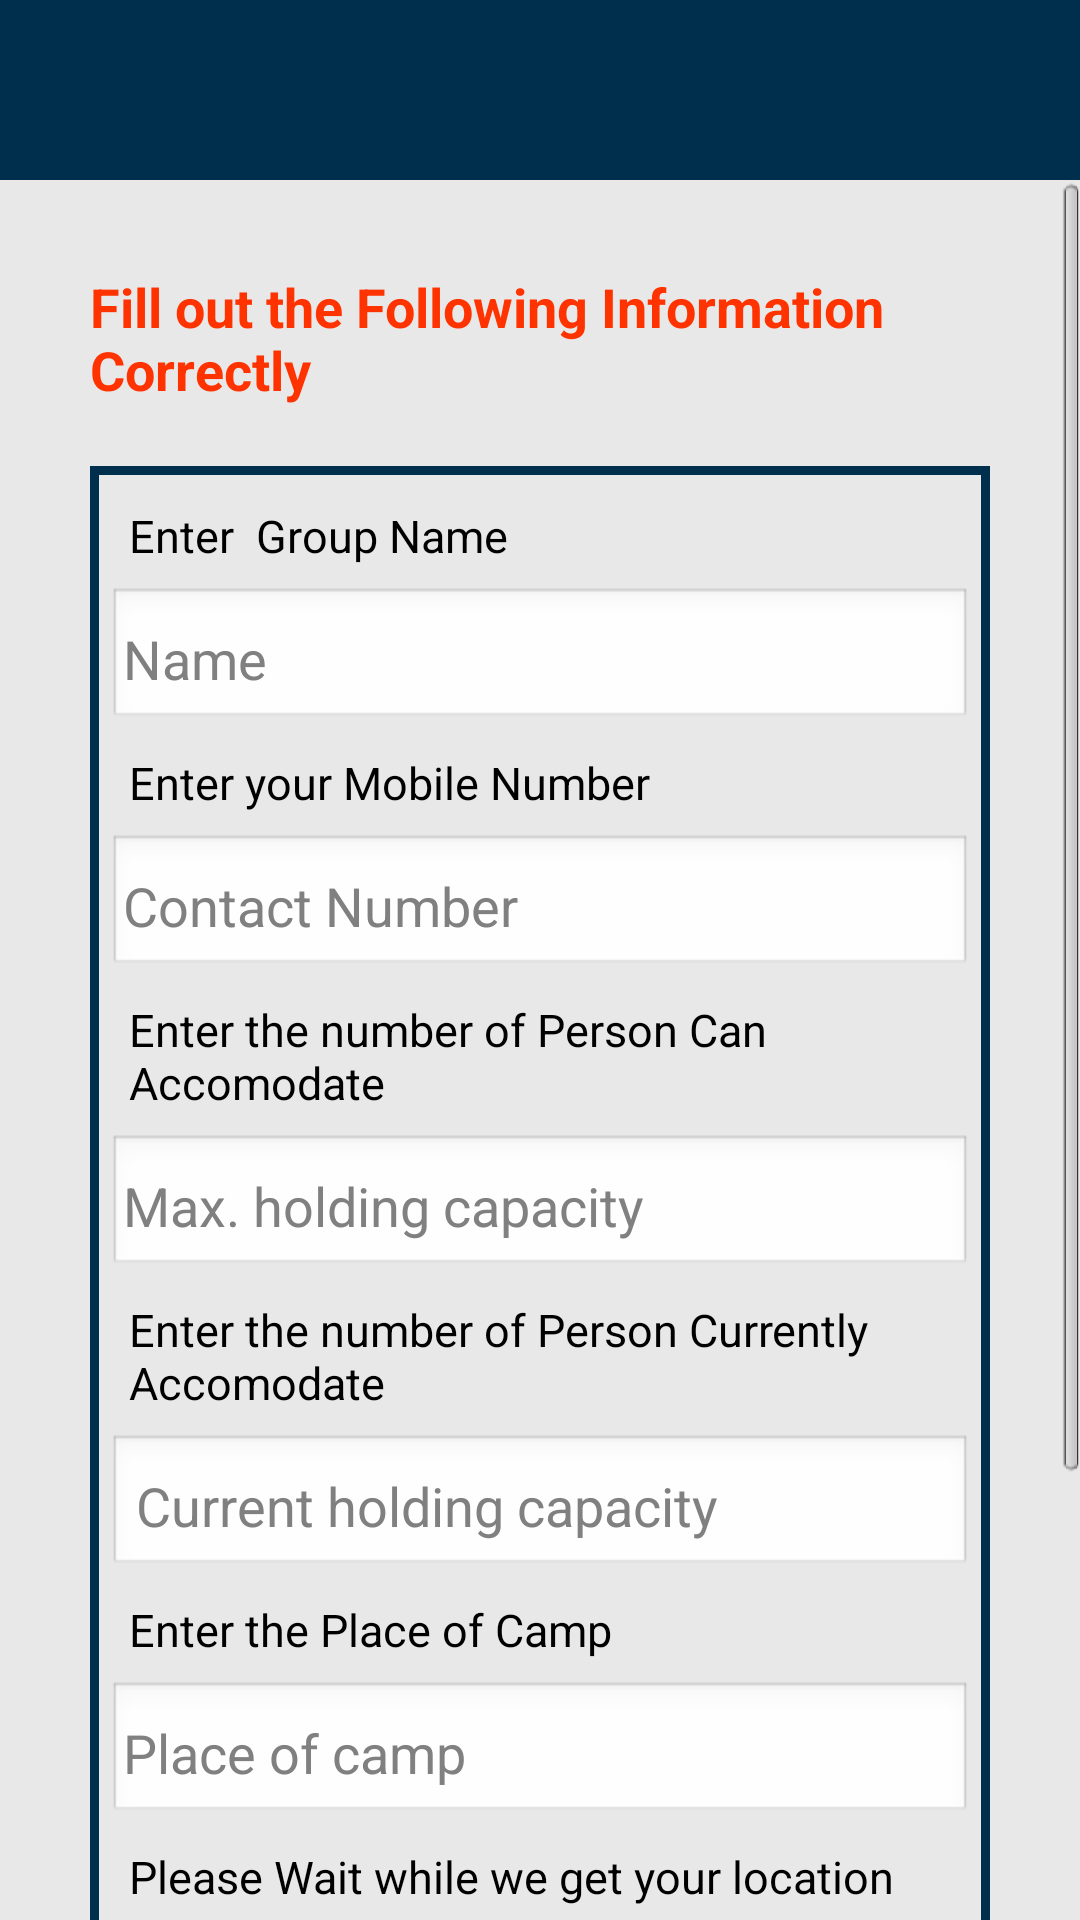

Layout XML and referenced resources for this Android screen:
<!-- AndroidManifest.xml: application theme AppTheme -->
<!-- res/layout/helper__form.xml -->
<LinearLayout xmlns:android="http://schemas.android.com/apk/res/android"
    xmlns:tools="http://schemas.android.com/tools"
    xmlns:app="http://schemas.android.com/apk/res-auto"
    android:id="@+id/LinearLayout1"
    android:layout_width="match_parent"
    android:layout_height="match_parent"
    android:orientation="vertical">

    <android.support.v7.widget.Toolbar
        android:id="@+id/my_toolbar"
        android:layout_width="match_parent"
        android:layout_height="60dp"
        android:background="#002e4d"
        app:titleTextColor="#FFFFFF"
        android:theme="@style/ThemeOverlay.AppCompat.ActionBar" />
    <ScrollView
        android:layout_width="match_parent"
        android:layout_height="wrap_content"
        android:background="#e8e8e8"
        android:orientation="vertical">

        <LinearLayout
            android:layout_width="match_parent"
            android:layout_height="wrap_content"
            android:layout_margin="10dp"
            android:padding="10dp"
            android:orientation="vertical">

            <TextView
                android:layout_width="match_parent"
                android:layout_height="wrap_content"
                android:text="Fill out the Following Information Correctly"
                android:padding="5dp"
                android:layout_margin="5dp"
                android:textSize="18dp"
                android:textStyle="bold"
                android:textColor="#ff3300"/>
            <LinearLayout
                android:layout_width="match_parent"
                android:layout_height="wrap_content"
                android:layout_margin="10dp"
                android:orientation="vertical"
                android:background="@drawable/border"
                android:padding="6dip">

                <TextView
                    android:layout_width="match_parent"
                    android:layout_height="wrap_content"
                    android:layout_margin="2dp"
                    android:padding="5dp"
                    android:text="Enter  Group Name"
                    android:textColor="#000"
                    android:textSize="15dp" />

                <EditText
                    android:id="@+id/name"
                    android:layout_width="match_parent"
                    android:layout_height="wrap_content"
                    android:layout_weight="1"
                    android:ems="10"
                    android:padding="5dp"
                    android:hint="Name"
                    android:textColor="#00b300"/>

                <TextView
                    android:layout_width="match_parent"
                    android:layout_height="wrap_content"
                    android:layout_margin="2dp"
                    android:padding="5dp"
                    android:text="Enter your Mobile Number"
                    android:textColor="#000"
                    android:textSize="15dp" />

                <EditText
                    android:id="@+id/number"
                    android:layout_width="match_parent"
                    android:layout_height="wrap_content"
                    android:layout_weight="1"
                    android:ems="10"
                    android:padding="5dp"
                    android:hint="Contact Number"
                    android:textColor="#00b300" />
                <TextView
                    android:layout_width="match_parent"
                    android:layout_height="wrap_content"
                    android:layout_margin="2dp"
                    android:padding="5dp"
                    android:text="Enter the number of Person Can Accomodate"
                    android:textColor="#000"
                    android:textSize="15dp" />

                <EditText
                    android:id="@+id/max_capacity"
                    android:layout_width="match_parent"
                    android:layout_height="wrap_content"
                    android:layout_weight="1"
                    android:ems="10"
                    android:padding="5dp"
                    android:inputType="number"
                    android:hint="Max. holding capacity"
                    android:textColor="#00b300" />

                <TextView
                    android:layout_width="match_parent"
                    android:layout_height="wrap_content"
                    android:layout_margin="2dp"
                    android:padding="5dp"
                    android:text="Enter the number of Person Currently Accomodate"
                    android:textColor="#000"
                    android:textSize="15dp" />

                <EditText
                    android:id="@+id/current_count"
                    android:layout_width="match_parent"
                    android:layout_height="wrap_content"
                    android:layout_weight="1"
                    android:ems="10"
                    android:padding="5dp"
                    android:inputType="number"
                    android:hint=" Current holding capacity"
                    android:textColor="#00b300" />

                <TextView
                    android:layout_width="match_parent"
                    android:layout_height="wrap_content"
                    android:layout_margin="2dp"
                    android:padding="5dp"
                    android:text="Enter the Place of Camp"
                    android:textColor="#000"
                    android:textSize="15dp" />

                <EditText
                    android:id="@+id/gplace"
                    android:layout_width="match_parent"
                    android:layout_height="wrap_content"
                    android:layout_weight="1"
                    android:ems="10"
                    android:padding="5dp"
                    android:hint="Place of camp"
                    android:textColor="#000000" />

                <TextView
                    android:layout_width="match_parent"
                    android:layout_height="wrap_content"
                    android:layout_margin="2dp"
                    android:padding="5dp"
                    android:text="Please Wait while we get your location"
                    android:textColor="#000"
                    android:textSize="15dp" />


                <EditText
                    android:id="@+id/latitude"
                    android:layout_width="match_parent"
                    android:layout_height="wrap_content"
                    android:layout_weight="1"
                    android:ems="10"
                    android:textSize="15dp"
                    android:layout_margin="2dp"
                    android:padding="5dp"
                    android:hint="Latitude"
                    android:textColor="#00b300"/>

                <EditText
                    android:id="@+id/longitude"
                    android:layout_width="match_parent"
                    android:layout_height="wrap_content"
                    android:layout_weight="1"
                    android:ems="10"
                    android:textSize="15dp"
                    android:layout_margin="2dp"
                    android:padding="5dp"
                    android:hint="Longitude"
                    android:textColor="#00b300" />

                <Button
                    android:id="@+id/makecenter"
                    android:layout_width="250dp"
                    android:layout_height="wrap_content"
                    android:layout_gravity="center_horizontal"
                    android:layout_margin="10dp"
                    android:background="#002e4d"
                    android:padding="10dp"
                    android:text="Make Help Center"
                    android:textColor="#FFFFFF"
                    android:textSize="20dp" />

            </LinearLayout>
        </LinearLayout>
    </ScrollView>
</LinearLayout>
<!-- resources referenced by this layout -->
<resources>
  <!-- drawable border (drawable-xxhdpi) -->
  <?xml version="1.0" encoding="UTF-8"?>
  <shape xmlns:android="http://schemas.android.com/apk/res/android" android:shape="rectangle">
      <padding android:left="10dp" android:right="10dp" android:top="10dp" android:bottom="10dp"/>
      <stroke android:width="3dp" android:color="#002e4d"/>
  </shape>
  <style name="AppTheme" parent="AppBaseTheme">
          
      </style>
  <style name="AppBaseTheme" parent="android:Theme.Light">
          
      </style>
</resources>
